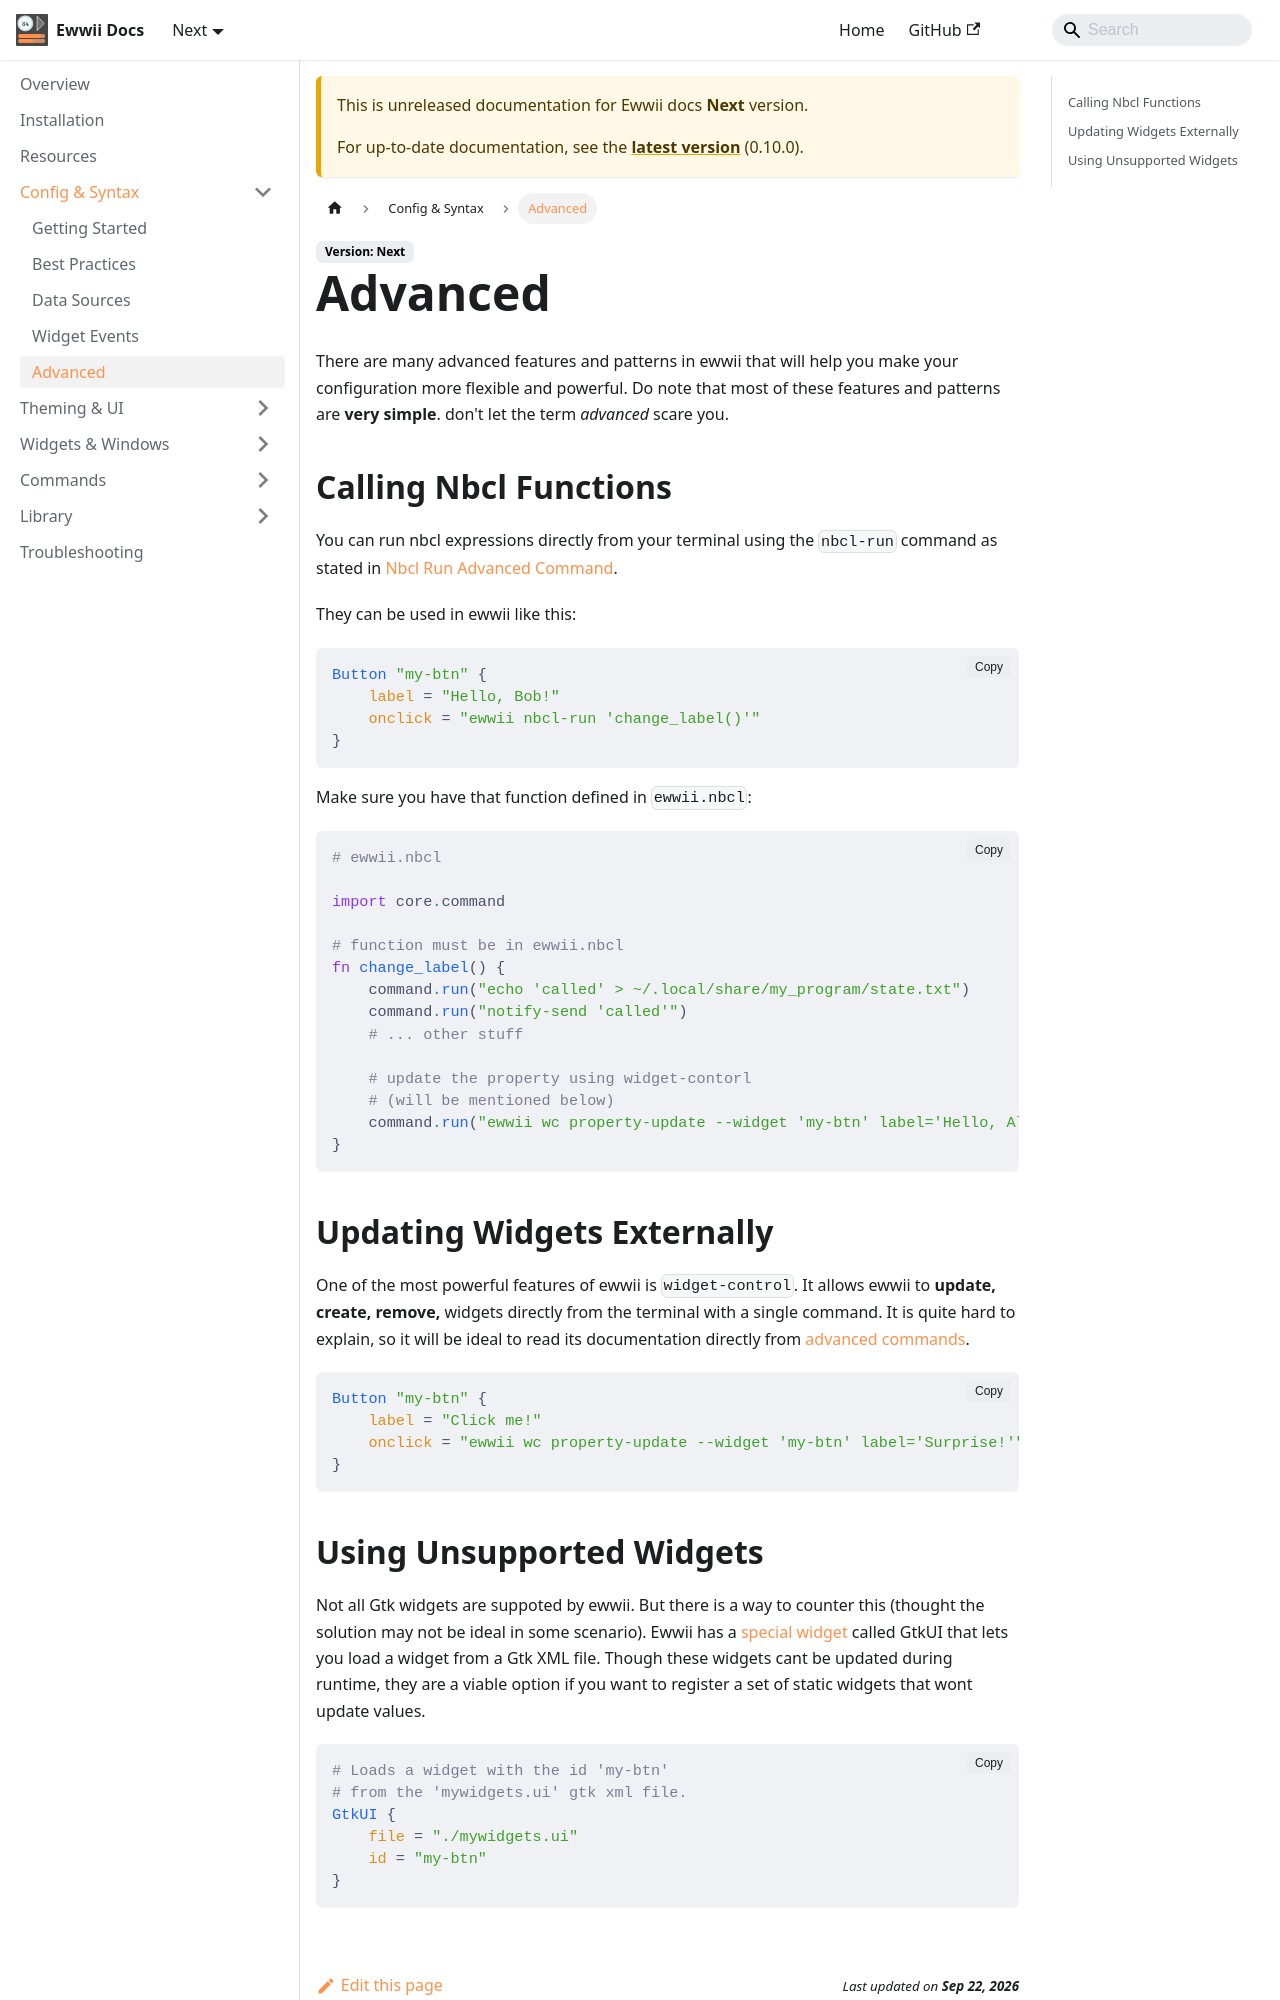

repository: Ewwii-sh/docs · page: next/config_and_syntax/advanced/index.html · generator: docusaurus

---
sidebar_position: 2.7
---

# Advanced

There are many advanced features and patterns in ewwii that will help you make your configuration more flexible and powerful. 
Do note that most of these features and patterns are **very simple**. don't let the term *advanced* scare you.

## Calling Nbcl Functions

You can run nbcl expressions directly from your terminal using the `nbcl-run` command as stated in [Nbcl Run Advanced Command](../commands/nbcl_run).

They can be used in ewwii like this:

```nbcl
Button "my-btn" {
    label = "Hello, Bob!"
    onclick = "ewwii nbcl-run 'change_label()'"
}
```

Make sure you have that function defined in `ewwii.nbcl`:

```nbcl
# ewwii.nbcl

import core.command

# function must be in ewwii.nbcl
fn change_label() {
    command.run("echo 'called' > ~/.local/share/my_program/state.txt")
    command.run("notify-send 'called'")
    # ... other stuff

    # update the property using widget-contorl
    # (will be mentioned below)
    command.run("ewwii wc property-update --widget 'my-btn' label='Hello, Alice!'")
}
```

## Updating Widgets Externally

One of the most powerful features of ewwii is `widget-control`. It allows ewwii to **update, create, remove,** widgets directly 
from the terminal with a single command. It is quite hard to explain, so it will be ideal to read its documentation
directly from [advanced commands](../commands/widget-control).

```nbcl
Button "my-btn" {
    label = "Click me!"
    onclick = "ewwii wc property-update --widget 'my-btn' label='Surprise!'"
}
```
